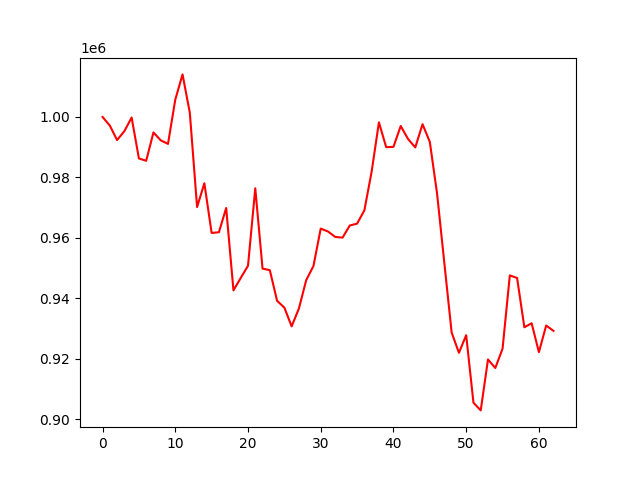

The table this chart was drawn from, first rows:
account_value, date, daily_return
1000000, 2022-04-04, 
997159, 2022-04-05, -0.002841
992351, 2022-04-06, -0.004822
995310, 2022-04-07, 0.002981
999810, 2022-04-08, 0.004521
986280, 2022-04-11, -0.01353
985500, 2022-04-12, -0.0007911
994880, 2022-04-13, 0.009518
992285, 2022-04-14, -0.002608
991087, 2022-04-18, -0.001207
1005727, 2022-04-19, 0.01477
1014093, 2022-04-20, 0.008319
1001399, 2022-04-21, -0.01252
970192, 2022-04-22, -0.03116
978069, 2022-04-25, 0.008119
961620, 2022-04-26, -0.01682
961855, 2022-04-27, 0.0002445
969886, 2022-04-28, 0.008349
942621, 2022-04-29, -0.02811
946723, 2022-05-02, 0.004351
950753, 2022-05-03, 0.004257
976408, 2022-05-04, 0.02698
949819, 2022-05-05, -0.02723
949310, 2022-05-06, -0.0005356
939161, 2022-05-09, -0.01069
936910, 2022-05-10, -0.002397
930710, 2022-05-11, -0.006617
936613, 2022-05-12, 0.006342
945986, 2022-05-13, 0.01001
950665, 2022-05-16, 0.004946
963061, 2022-05-17, 0.01304
962098, 2022-05-18, -0.001
960298, 2022-05-19, -0.001871
960075, 2022-05-20, -0.0002323
964095, 2022-05-23, 0.004187
964699, 2022-05-24, 0.0006263
969096, 2022-05-25, 0.004558
981901, 2022-05-26, 0.01321
998218, 2022-05-27, 0.01662
990012, 2022-05-31, -0.008221
990116, 2022-06-01, 0.0001049
997012, 2022-06-02, 0.006965
992735, 2022-06-03, -0.004289
989927, 2022-06-06, -0.002829
997615, 2022-06-07, 0.007766
991751, 2022-06-08, -0.005878
974603, 2022-06-09, -0.01729
951601, 2022-06-10, -0.0236
928693, 2022-06-13, -0.02407
921952, 2022-06-14, -0.007258
927783, 2022-06-15, 0.006325
905446, 2022-06-16, -0.02408
902895, 2022-06-17, -0.002818
919746, 2022-06-21, 0.01866
916923, 2022-06-22, -0.00307
923302, 2022-06-23, 0.006957
947567, 2022-06-24, 0.02628
946724, 2022-06-27, -0.0008896
930405, 2022-06-28, -0.01724
931739, 2022-06-29, 0.001433
... 3 more rows
